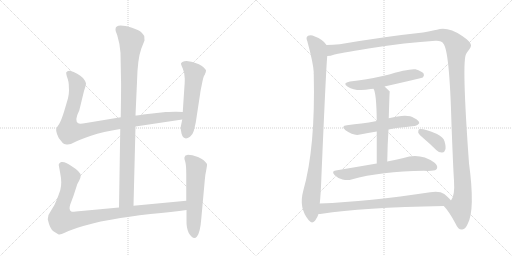
t = 0.00 s
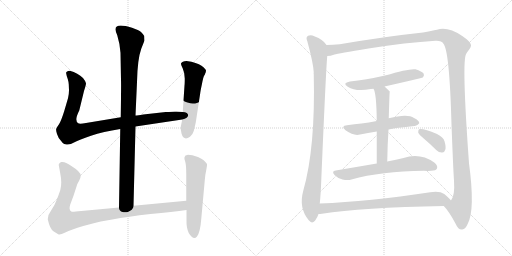
t = 2.29 s
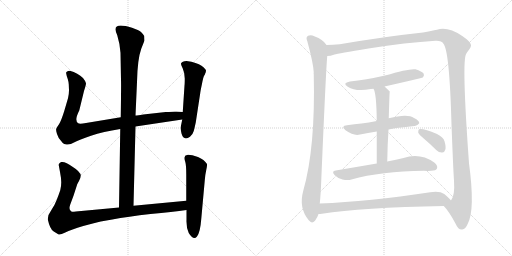
t = 4.57 s
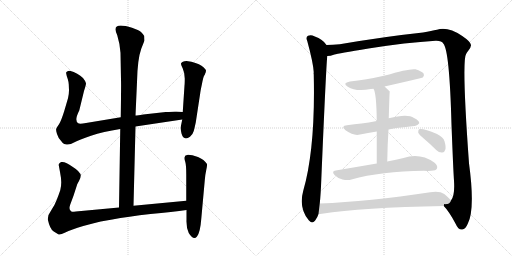
t = 6.86 s
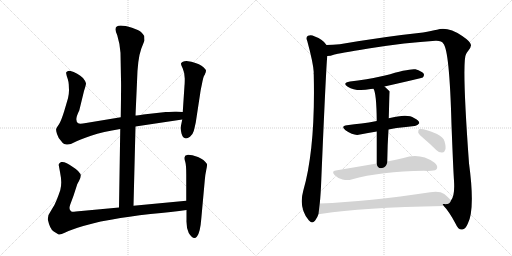
t = 9.15 s
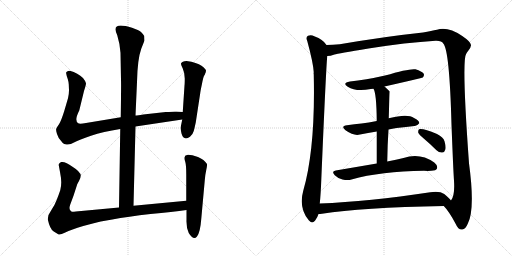
t = 11.44 s

The animated SVG that drew these frames (rendered in a browser with its animation timeline set to each time). Animation: 13 CSS @keyframes rules; one cycle of 11.44 s.

<svg version="1.1" viewBox="0 0 2048 1024" xmlns="http://www.w3.org/2000/svg">
  <g stroke="lightgray" stroke-dasharray="1,1" stroke-width="1" transform="scale(4, 4)">
    <line x1="0" y1="0" x2="256" y2="256"></line>
    <line x1="256" y1="0" x2="0" y2="256"></line>
    <line x1="128" y1="0" x2="128" y2="256"></line>
    <line x1="0" y1="128" x2="256" y2="128"></line>
    <line x1="256" y1="0" x2="512" y2="256"></line>
    <line x1="512" y1="0" x2="256" y2="256"></line>
    <line x1="384" y1="0" x2="384" y2="256"></line>
    <line x1="256" y1="128" x2="512" y2="128"></line>
  </g>
<g transform="scale(1, -1) translate(0, -850)">
   <style type="text/css">
    @keyframes keyframes0 {
      from {
       stroke: black;
       stroke-dashoffset: 994;
       stroke-width: 128;
       }
       76% {
       animation-timing-function: step-end;
       stroke: black;
       stroke-dashoffset: 0;
       stroke-width: 128;
       }
       to {
       stroke: black;
       stroke-width: 1024;
       }
       }
       #make-me-a-hanzi-animation-0 {
         animation: keyframes0 1.058919s both;
         animation-delay: 0.000000s;
         animation-timing-function: linear;
       }
    @keyframes keyframes1 {
      from {
       stroke: black;
       stroke-dashoffset: 956;
       stroke-width: 128;
       }
       76% {
       animation-timing-function: step-end;
       stroke: black;
       stroke-dashoffset: 0;
       stroke-width: 128;
       }
       to {
       stroke: black;
       stroke-width: 1024;
       }
       }
       #make-me-a-hanzi-animation-1 {
         animation: keyframes1 1.027995s both;
         animation-delay: 1.058919s;
         animation-timing-function: linear;
       }
    @keyframes keyframes2 {
      from {
       stroke: black;
       stroke-dashoffset: 559;
       stroke-width: 128;
       }
       65% {
       animation-timing-function: step-end;
       stroke: black;
       stroke-dashoffset: 0;
       stroke-width: 128;
       }
       to {
       stroke: black;
       stroke-width: 1024;
       }
       }
       #make-me-a-hanzi-animation-2 {
         animation: keyframes2 0.704915s both;
         animation-delay: 2.086914s;
         animation-timing-function: linear;
       }
    @keyframes keyframes3 {
      from {
       stroke: black;
       stroke-dashoffset: 993;
       stroke-width: 128;
       }
       76% {
       animation-timing-function: step-end;
       stroke: black;
       stroke-dashoffset: 0;
       stroke-width: 128;
       }
       to {
       stroke: black;
       stroke-width: 1024;
       }
       }
       #make-me-a-hanzi-animation-3 {
         animation: keyframes3 1.058105s both;
         animation-delay: 2.791829s;
         animation-timing-function: linear;
       }
    @keyframes keyframes4 {
      from {
       stroke: black;
       stroke-dashoffset: 577;
       stroke-width: 128;
       }
       65% {
       animation-timing-function: step-end;
       stroke: black;
       stroke-dashoffset: 0;
       stroke-width: 128;
       }
       to {
       stroke: black;
       stroke-width: 1024;
       }
       }
       #make-me-a-hanzi-animation-4 {
         animation: keyframes4 0.719564s both;
         animation-delay: 3.849935s;
         animation-timing-function: linear;
       }
    @keyframes keyframes5 {
      from {
       stroke: black;
       stroke-dashoffset: 990;
       stroke-width: 128;
       }
       76% {
       animation-timing-function: step-end;
       stroke: black;
       stroke-dashoffset: 0;
       stroke-width: 128;
       }
       to {
       stroke: black;
       stroke-width: 1024;
       }
       }
       #make-me-a-hanzi-animation-5 {
         animation: keyframes5 1.055664s both;
         animation-delay: 4.569499s;
         animation-timing-function: linear;
       }
    @keyframes keyframes6 {
      from {
       stroke: black;
       stroke-dashoffset: 1514;
       stroke-width: 128;
       }
       83% {
       animation-timing-function: step-end;
       stroke: black;
       stroke-dashoffset: 0;
       stroke-width: 128;
       }
       to {
       stroke: black;
       stroke-width: 1024;
       }
       }
       #make-me-a-hanzi-animation-6 {
         animation: keyframes6 1.482096s both;
         animation-delay: 5.625163s;
         animation-timing-function: linear;
       }
    @keyframes keyframes7 {
      from {
       stroke: black;
       stroke-dashoffset: 556;
       stroke-width: 128;
       }
       64% {
       animation-timing-function: step-end;
       stroke: black;
       stroke-dashoffset: 0;
       stroke-width: 128;
       }
       to {
       stroke: black;
       stroke-width: 1024;
       }
       }
       #make-me-a-hanzi-animation-7 {
         animation: keyframes7 0.702474s both;
         animation-delay: 7.107259s;
         animation-timing-function: linear;
       }
    @keyframes keyframes8 {
      from {
       stroke: black;
       stroke-dashoffset: 544;
       stroke-width: 128;
       }
       64% {
       animation-timing-function: step-end;
       stroke: black;
       stroke-dashoffset: 0;
       stroke-width: 128;
       }
       to {
       stroke: black;
       stroke-width: 1024;
       }
       }
       #make-me-a-hanzi-animation-8 {
         animation: keyframes8 0.692708s both;
         animation-delay: 7.809733s;
         animation-timing-function: linear;
       }
    @keyframes keyframes9 {
      from {
       stroke: black;
       stroke-dashoffset: 566;
       stroke-width: 128;
       }
       65% {
       animation-timing-function: step-end;
       stroke: black;
       stroke-dashoffset: 0;
       stroke-width: 128;
       }
       to {
       stroke: black;
       stroke-width: 1024;
       }
       }
       #make-me-a-hanzi-animation-9 {
         animation: keyframes9 0.710612s both;
         animation-delay: 8.502441s;
         animation-timing-function: linear;
       }
    @keyframes keyframes10 {
      from {
       stroke: black;
       stroke-dashoffset: 656;
       stroke-width: 128;
       }
       68% {
       animation-timing-function: step-end;
       stroke: black;
       stroke-dashoffset: 0;
       stroke-width: 128;
       }
       to {
       stroke: black;
       stroke-width: 1024;
       }
       }
       #make-me-a-hanzi-animation-10 {
         animation: keyframes10 0.783854s both;
         animation-delay: 9.213053s;
         animation-timing-function: linear;
       }
    @keyframes keyframes11 {
      from {
       stroke: black;
       stroke-dashoffset: 373;
       stroke-width: 128;
       }
       55% {
       animation-timing-function: step-end;
       stroke: black;
       stroke-dashoffset: 0;
       stroke-width: 128;
       }
       to {
       stroke: black;
       stroke-width: 1024;
       }
       }
       #make-me-a-hanzi-animation-11 {
         animation: keyframes11 0.553548s both;
         animation-delay: 9.996908s;
         animation-timing-function: linear;
       }
    @keyframes keyframes12 {
      from {
       stroke: black;
       stroke-dashoffset: 780;
       stroke-width: 128;
       }
       72% {
       animation-timing-function: step-end;
       stroke: black;
       stroke-dashoffset: 0;
       stroke-width: 128;
       }
       to {
       stroke: black;
       stroke-width: 1024;
       }
       }
       #make-me-a-hanzi-animation-12 {
         animation: keyframes12 0.884766s both;
         animation-delay: 10.550456s;
         animation-timing-function: linear;
       }
</style>
<path d="M 534 27 L 542 344 L 542 388 L 548 522 Q 550 614 565 655 L 578 688 L 577 706 Q 572 714 564 722 Q 556 729 528 739 Q 462 759 462 733 Q 461 728 469 709 Q 480 673 482 639 L 484 530 Q 485 519 483 381 L 481 334 L 476 20 C 476 -10 533 -3 534 27 Z" fill="lightgray"></path> 
<path d="M 542 344 L 729 372 C 759 376 761 401 731 402 L 706 403 Q 703 404 663 402 L 573 392 Q 551 388 542 388 L 483 381 L 344 358 Q 318 353 313 357 Q 296 367 317 408 L 336 486 Q 344 510 344 517 Q 343 524 332 538 Q 312 558 279 567 Q 270 567 269 564 Q 263 563 265 555 Q 266 547 271 534 Q 275 520 275 513 L 276 489 Q 276 473 272 457 L 257 406 Q 245 367 236 353 Q 226 339 225 335 Q 223 330 228 314 Q 233 298 243 288 Q 251 276 257 274 L 266 272 Q 280 270 298 281 Q 315 291 364 307 Q 412 323 481 334 L 542 344 Z" fill="lightgray"></path> 
<path d="M 729 372 L 723 343 Q 721 335 726 316 Q 735 285 760 303 Q 772 314 775 326 Q 778 337 783 360 L 801 478 Q 802 487 808 515 Q 813 542 817 548 Q 821 554 821 557 L 823 561 L 824 568 Q 824 573 806 587 Q 788 600 746 606 Q 728 606 724 596 Q 723 594 731 576 Q 739 558 739 536 Q 739 513 738 508 L 731 402 L 729 372 Z" fill="lightgray"></path> 
<path d="M 745 47 L 534 27 L 476 20 L 325 6 Q 293 2 287 3 Q 273 8 281 32 L 294 67 L 308 110 Q 308 112 316 126 Q 323 140 323 148 Q 322 163 290 183 Q 261 205 245 202 Q 239 200 237 196 Q 234 191 235 189 L 240 162 Q 245 137 245 121 Q 245 104 241 89 Q 236 74 227 51 Q 218 27 205 9 Q 191 -9 191 -27 Q 200 -68 215 -76 L 233 -87 Q 238 -92 261 -80 Q 284 -69 333 -54 Q 382 -40 403 -36 L 449 -28 Q 511 -16 602 -6 Q 692 3 746 10 C 776 14 775 50 745 47 Z" fill="lightgray"></path> 
<path d="M 742 228 L 738 221 Q 736 216 741 203 Q 745 189 745 153 L 745 47 L 746 10 L 746 -30 Q 745 -61 755 -82 Q 774 -113 788 -96 Q 801 -79 805 -26 L 819 128 Q 821 153 825 170 Q 829 187 828 194 Q 817 212 792 222 Q 767 231 752 231 Q 744 229 742 228 Z" fill="lightgray"></path> 
<path d="M 1306 670 Q 1294 691 1257 705 Q 1245 712 1232 707 Q 1222 701 1229 686 Q 1253 598 1255 561 Q 1254 558 1255 552 Q 1262 258 1213 87 Q 1194 18 1235 -31 Q 1247 -47 1260 -33 Q 1270 -20 1274 -6 L 1279 36 Q 1283 73 1285 128 Q 1304 576 1309 626 C 1311 656 1312 664 1306 670 Z" fill="lightgray"></path> 
<path d="M 1775 26 Q 1796 5 1823 -46 Q 1833 -70 1849 -68 Q 1862 -67 1871 -45 Q 1901 12 1876 197 Q 1846 611 1865 635 Q 1868 642 1873 647 Q 1885 662 1884 670 Q 1883 683 1849 706 Q 1791 745 1748 731 Q 1727 727 1692 720 Q 1541 704 1359 673 Q 1331 670 1306 670 C 1276 669 1280 620 1309 626 Q 1321 626 1338 632 Q 1351 636 1474 656 Q 1625 680 1742 687 Q 1767 688 1773 676 Q 1798 651 1806 351 Q 1813 170 1816 127 Q 1820 67 1804 48 C 1795 19 1759 46 1775 26 Z" fill="lightgray"></path> 
<path d="M 1538 504 Q 1688 538 1691 540 Q 1698 547 1695 555 Q 1688 565 1662 573 Q 1638 577 1540 548 Q 1462 530 1400 524 Q 1367 518 1391 503 Q 1424 482 1483 494 Q 1487 495 1494 495 L 1538 504 Z" fill="lightgray"></path> 
<path d="M 1554 332 Q 1569 336 1586 338 Q 1626 342 1658 346 Q 1668 345 1677 357 Q 1678 367 1656 378 Q 1631 397 1555 377 L 1507 366 Q 1474 360 1446 356 Q 1418 353 1388 349 Q 1361 346 1382 329 Q 1416 305 1440 312 Q 1471 319 1507 324 L 1554 332 Z" fill="lightgray"></path> 
<path d="M 1549 204 Q 1550 273 1554 332 L 1555 377 Q 1558 483 1559 484 Q 1547 496 1538 504 C 1516 524 1483 523 1494 495 Q 1506 477 1507 366 L 1507 324 Q 1507 273 1507 196 C 1507 166 1549 174 1549 204 Z" fill="lightgray"></path> 
<path d="M 1507 196 Q 1431 183 1343 168 Q 1324 165 1339 149 Q 1352 136 1370 132 Q 1391 128 1406 132 Q 1523 165 1696 167 Q 1711 166 1725 167 Q 1744 167 1748 176 Q 1752 188 1737 200 Q 1680 240 1614 218 Q 1586 212 1549 204 L 1507 196 Z" fill="lightgray"></path> 
<path d="M 1696 295 Q 1721 274 1746 249 Q 1756 239 1769 240 Q 1778 240 1781 251 Q 1785 261 1778 285 Q 1774 301 1748 314 Q 1691 338 1676 333 Q 1672 329 1673 319 Q 1676 312 1696 295 Z" fill="lightgray"></path> 
<path d="M 1274 -6 Q 1280 -6 1288 -5 Q 1444 20 1775 26 C 1805 27 1823 27 1804 48 Q 1797 58 1777 74 Q 1758 87 1721 81 Q 1475 44 1279 36 C 1249 35 1244 -9 1274 -6 Z" fill="lightgray"></path> 
      <clipPath id="make-me-a-hanzi-clip-0">
      <path d="M 534 27 L 542 344 L 542 388 L 548 522 Q 550 614 565 655 L 578 688 L 577 706 Q 572 714 564 722 Q 556 729 528 739 Q 462 759 462 733 Q 461 728 469 709 Q 480 673 482 639 L 484 530 Q 485 519 483 381 L 481 334 L 476 20 C 476 -10 533 -3 534 27 Z" fill="lightgray"></path>
      </clipPath>
      <path clip-path="url(#make-me-a-hanzi-clip-0)" d="M 475 734 L 525 687 L 517 601 L 506 53 L 482 28 " fill="none" id="make-me-a-hanzi-animation-0" stroke-dasharray="866 1732" stroke-linecap="round"></path>

      <clipPath id="make-me-a-hanzi-clip-1">
      <path d="M 542 344 L 729 372 C 759 376 761 401 731 402 L 706 403 Q 703 404 663 402 L 573 392 Q 551 388 542 388 L 483 381 L 344 358 Q 318 353 313 357 Q 296 367 317 408 L 336 486 Q 344 510 344 517 Q 343 524 332 538 Q 312 558 279 567 Q 270 567 269 564 Q 263 563 265 555 Q 266 547 271 534 Q 275 520 275 513 L 276 489 Q 276 473 272 457 L 257 406 Q 245 367 236 353 Q 226 339 225 335 Q 223 330 228 314 Q 233 298 243 288 Q 251 276 257 274 L 266 272 Q 280 270 298 281 Q 315 291 364 307 Q 412 323 481 334 L 542 344 Z" fill="lightgray"></path>
      </clipPath>
      <path clip-path="url(#make-me-a-hanzi-clip-1)" d="M 277 555 L 309 513 L 295 434 L 276 371 L 276 325 L 328 325 L 479 358 L 702 385 L 724 395 " fill="none" id="make-me-a-hanzi-animation-1" stroke-dasharray="828 1656" stroke-linecap="round"></path>

      <clipPath id="make-me-a-hanzi-clip-2">
      <path d="M 729 372 L 723 343 Q 721 335 726 316 Q 735 285 760 303 Q 772 314 775 326 Q 778 337 783 360 L 801 478 Q 802 487 808 515 Q 813 542 817 548 Q 821 554 821 557 L 823 561 L 824 568 Q 824 573 806 587 Q 788 600 746 606 Q 728 606 724 596 Q 723 594 731 576 Q 739 558 739 536 Q 739 513 738 508 L 731 402 L 729 372 Z" fill="lightgray"></path>
      </clipPath>
      <path clip-path="url(#make-me-a-hanzi-clip-2)" d="M 733 595 L 752 584 L 777 557 L 746 315 " fill="none" id="make-me-a-hanzi-animation-2" stroke-dasharray="431 862" stroke-linecap="round"></path>

      <clipPath id="make-me-a-hanzi-clip-3">
      <path d="M 745 47 L 534 27 L 476 20 L 325 6 Q 293 2 287 3 Q 273 8 281 32 L 294 67 L 308 110 Q 308 112 316 126 Q 323 140 323 148 Q 322 163 290 183 Q 261 205 245 202 Q 239 200 237 196 Q 234 191 235 189 L 240 162 Q 245 137 245 121 Q 245 104 241 89 Q 236 74 227 51 Q 218 27 205 9 Q 191 -9 191 -27 Q 200 -68 215 -76 L 233 -87 Q 238 -92 261 -80 Q 284 -69 333 -54 Q 382 -40 403 -36 L 449 -28 Q 511 -16 602 -6 Q 692 3 746 10 C 776 14 775 50 745 47 Z" fill="lightgray"></path>
      </clipPath>
      <path clip-path="url(#make-me-a-hanzi-clip-3)" d="M 249 189 L 281 138 L 270 83 L 245 14 L 246 -30 L 290 -32 L 500 3 L 702 23 L 729 28 L 738 41 " fill="none" id="make-me-a-hanzi-animation-3" stroke-dasharray="865 1730" stroke-linecap="round"></path>

      <clipPath id="make-me-a-hanzi-clip-4">
      <path d="M 742 228 L 738 221 Q 736 216 741 203 Q 745 189 745 153 L 745 47 L 746 10 L 746 -30 Q 745 -61 755 -82 Q 774 -113 788 -96 Q 801 -79 805 -26 L 819 128 Q 821 153 825 170 Q 829 187 828 194 Q 817 212 792 222 Q 767 231 752 231 Q 744 229 742 228 Z" fill="lightgray"></path>
      </clipPath>
      <path clip-path="url(#make-me-a-hanzi-clip-4)" d="M 750 219 L 785 179 L 777 -89 " fill="none" id="make-me-a-hanzi-animation-4" stroke-dasharray="449 898" stroke-linecap="round"></path>

      <clipPath id="make-me-a-hanzi-clip-5">
      <path d="M 1306 670 Q 1294 691 1257 705 Q 1245 712 1232 707 Q 1222 701 1229 686 Q 1253 598 1255 561 Q 1254 558 1255 552 Q 1262 258 1213 87 Q 1194 18 1235 -31 Q 1247 -47 1260 -33 Q 1270 -20 1274 -6 L 1279 36 Q 1283 73 1285 128 Q 1304 576 1309 626 C 1311 656 1312 664 1306 670 Z" fill="lightgray"></path>
      </clipPath>
      <path clip-path="url(#make-me-a-hanzi-clip-5)" d="M 1240 695 L 1272 657 L 1280 573 L 1270 271 L 1243 46 L 1248 -25 " fill="none" id="make-me-a-hanzi-animation-5" stroke-dasharray="862 1724" stroke-linecap="round"></path>

      <clipPath id="make-me-a-hanzi-clip-6">
      <path d="M 1775 26 Q 1796 5 1823 -46 Q 1833 -70 1849 -68 Q 1862 -67 1871 -45 Q 1901 12 1876 197 Q 1846 611 1865 635 Q 1868 642 1873 647 Q 1885 662 1884 670 Q 1883 683 1849 706 Q 1791 745 1748 731 Q 1727 727 1692 720 Q 1541 704 1359 673 Q 1331 670 1306 670 C 1276 669 1280 620 1309 626 Q 1321 626 1338 632 Q 1351 636 1474 656 Q 1625 680 1742 687 Q 1767 688 1773 676 Q 1798 651 1806 351 Q 1813 170 1816 127 Q 1820 67 1804 48 C 1795 19 1759 46 1775 26 Z" fill="lightgray"></path>
      </clipPath>
      <path clip-path="url(#make-me-a-hanzi-clip-6)" d="M 1315 634 L 1327 650 L 1370 658 L 1746 709 L 1788 704 L 1822 673 L 1828 664 L 1827 532 L 1852 101 L 1849 52 L 1839 18 L 1847 -49 " fill="none" id="make-me-a-hanzi-animation-6" stroke-dasharray="1386 2772" stroke-linecap="round"></path>

      <clipPath id="make-me-a-hanzi-clip-7">
      <path d="M 1538 504 Q 1688 538 1691 540 Q 1698 547 1695 555 Q 1688 565 1662 573 Q 1638 577 1540 548 Q 1462 530 1400 524 Q 1367 518 1391 503 Q 1424 482 1483 494 Q 1487 495 1494 495 L 1538 504 Z" fill="lightgray"></path>
      </clipPath>
      <path clip-path="url(#make-me-a-hanzi-clip-7)" d="M 1393 515 L 1414 509 L 1454 510 L 1548 526 L 1642 551 L 1687 549 " fill="none" id="make-me-a-hanzi-animation-7" stroke-dasharray="428 856" stroke-linecap="round"></path>

      <clipPath id="make-me-a-hanzi-clip-8">
      <path d="M 1554 332 Q 1569 336 1586 338 Q 1626 342 1658 346 Q 1668 345 1677 357 Q 1678 367 1656 378 Q 1631 397 1555 377 L 1507 366 Q 1474 360 1446 356 Q 1418 353 1388 349 Q 1361 346 1382 329 Q 1416 305 1440 312 Q 1471 319 1507 324 L 1554 332 Z" fill="lightgray"></path>
      </clipPath>
      <path clip-path="url(#make-me-a-hanzi-clip-8)" d="M 1383 340 L 1431 332 L 1605 364 L 1667 359 " fill="none" id="make-me-a-hanzi-animation-8" stroke-dasharray="416 832" stroke-linecap="round"></path>

      <clipPath id="make-me-a-hanzi-clip-9">
      <path d="M 1549 204 Q 1550 273 1554 332 L 1555 377 Q 1558 483 1559 484 Q 1547 496 1538 504 C 1516 524 1483 523 1494 495 Q 1506 477 1507 366 L 1507 324 Q 1507 273 1507 196 C 1507 166 1549 174 1549 204 Z" fill="lightgray"></path>
      </clipPath>
      <path clip-path="url(#make-me-a-hanzi-clip-9)" d="M 1502 496 L 1530 471 L 1533 392 L 1529 227 L 1513 204 " fill="none" id="make-me-a-hanzi-animation-9" stroke-dasharray="438 876" stroke-linecap="round"></path>

      <clipPath id="make-me-a-hanzi-clip-10">
      <path d="M 1507 196 Q 1431 183 1343 168 Q 1324 165 1339 149 Q 1352 136 1370 132 Q 1391 128 1406 132 Q 1523 165 1696 167 Q 1711 166 1725 167 Q 1744 167 1748 176 Q 1752 188 1737 200 Q 1680 240 1614 218 Q 1586 212 1549 204 L 1507 196 Z" fill="lightgray"></path>
      </clipPath>
      <path clip-path="url(#make-me-a-hanzi-clip-10)" d="M 1342 158 L 1397 154 L 1656 196 L 1692 194 L 1737 181 " fill="none" id="make-me-a-hanzi-animation-10" stroke-dasharray="528 1056" stroke-linecap="round"></path>

      <clipPath id="make-me-a-hanzi-clip-11">
      <path d="M 1696 295 Q 1721 274 1746 249 Q 1756 239 1769 240 Q 1778 240 1781 251 Q 1785 261 1778 285 Q 1774 301 1748 314 Q 1691 338 1676 333 Q 1672 329 1673 319 Q 1676 312 1696 295 Z" fill="lightgray"></path>
      </clipPath>
      <path clip-path="url(#make-me-a-hanzi-clip-11)" d="M 1681 325 L 1743 288 L 1769 252 " fill="none" id="make-me-a-hanzi-animation-11" stroke-dasharray="245 490" stroke-linecap="round"></path>

      <clipPath id="make-me-a-hanzi-clip-12">
      <path d="M 1274 -6 Q 1280 -6 1288 -5 Q 1444 20 1775 26 C 1805 27 1823 27 1804 48 Q 1797 58 1777 74 Q 1758 87 1721 81 Q 1475 44 1279 36 C 1249 35 1244 -9 1274 -6 Z" fill="lightgray"></path>
      </clipPath>
      <path clip-path="url(#make-me-a-hanzi-clip-12)" d="M 1281 0 L 1297 17 L 1344 22 L 1733 54 L 1796 48 " fill="none" id="make-me-a-hanzi-animation-12" stroke-dasharray="652 1304" stroke-linecap="round"></path>

</g>
</svg>
